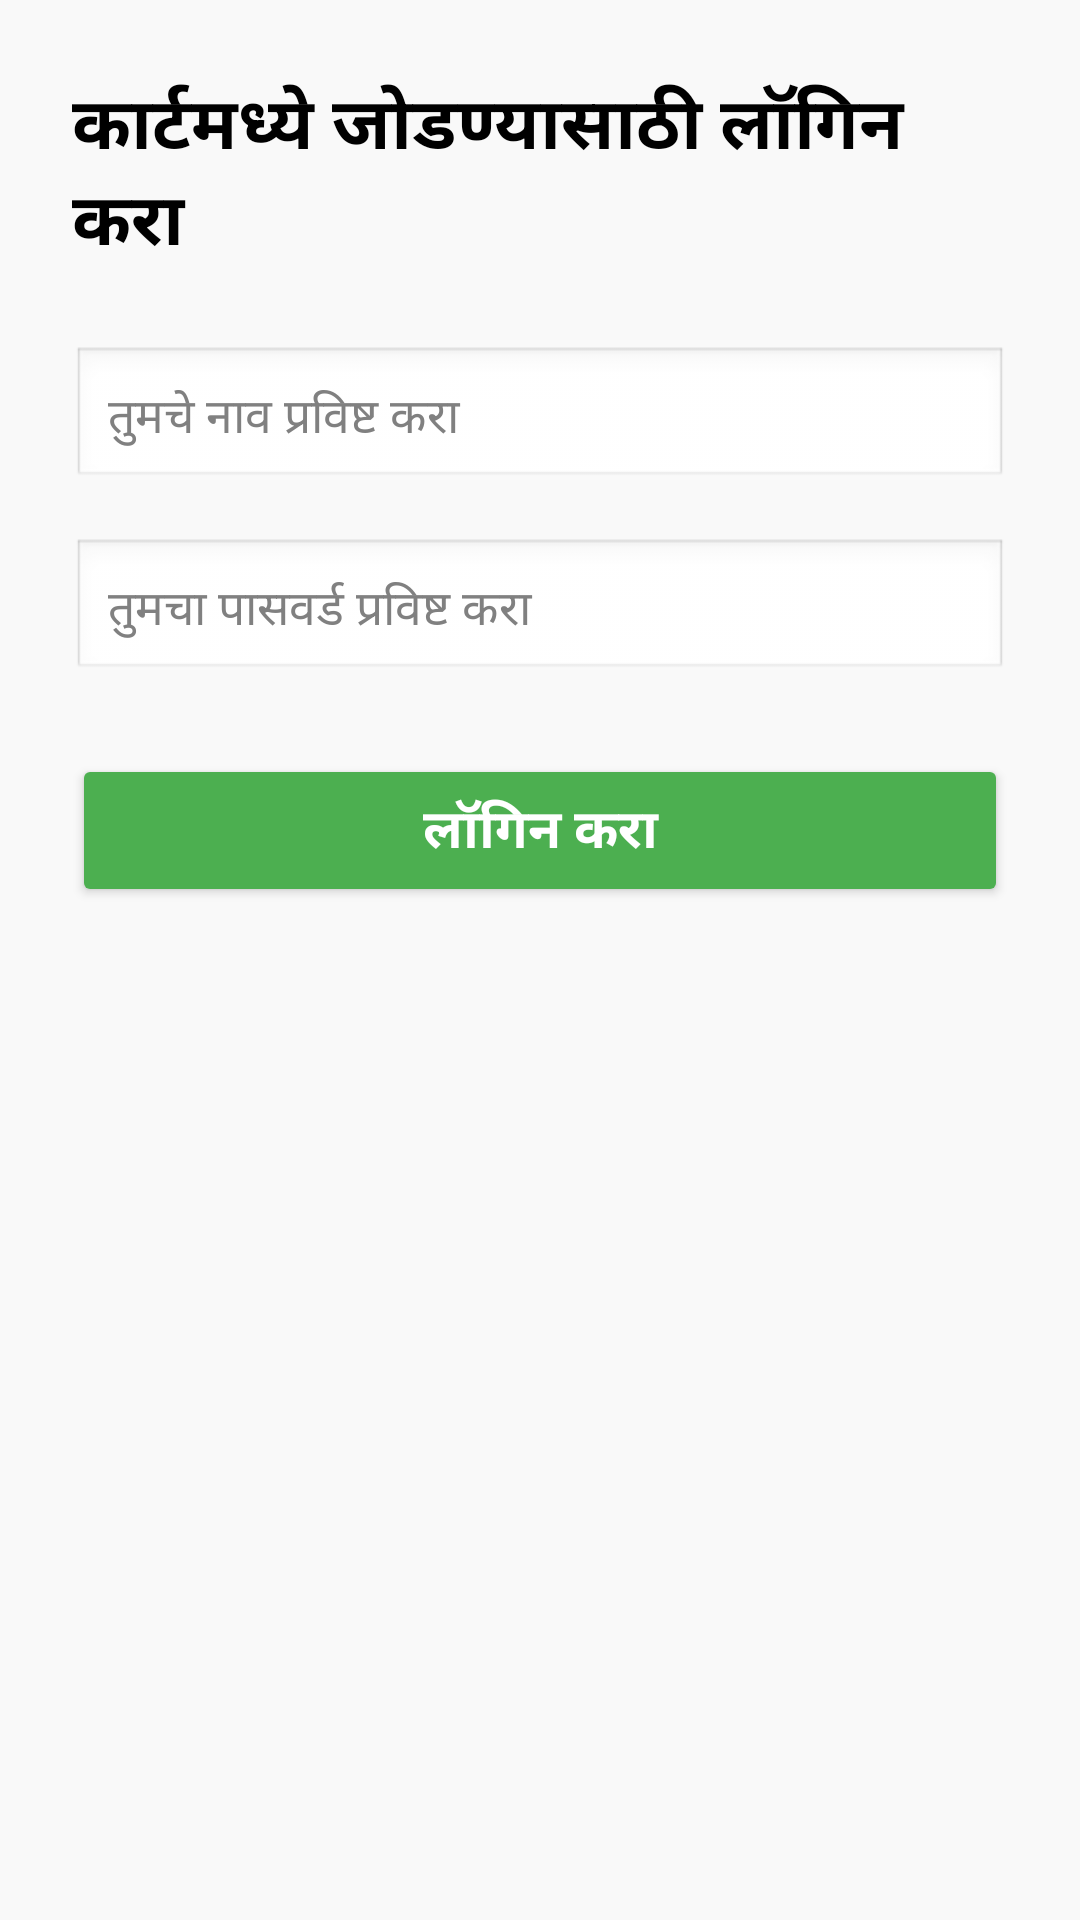

Here is an Android app screen rendered from its layout file. Give the layout XML and the strings, colors and styles it references.
<!-- AndroidManifest.xml: application theme Theme.FarmingApp -->
<!-- res/layout/activity_cart_login.xml -->
<?xml version="1.0" encoding="utf-8"?>
<LinearLayout xmlns:android="http://schemas.android.com/apk/res/android"
    android:orientation="vertical"
    android:padding="24dp"
    android:layout_width="match_parent"
    android:layout_height="match_parent"
    android:background="#F9F9F9">

    
    <TextView
        android:layout_width="wrap_content"
        android:layout_height="wrap_content"
        android:text="कार्टमध्ये जोडण्यासाठी लॉगिन करा"
        android:textSize="24sp"
        android:textStyle="bold"
        android:textColor="#000000"
        android:layout_gravity="center_horizontal"
        android:layout_marginBottom="24dp"/>

    
    <EditText
        android:id="@+id/edtName"
        android:layout_width="match_parent"
        android:layout_height="wrap_content"
        android:hint="तुमचे नाव प्रविष्ट करा"
        android:padding="12dp"
        android:textSize="16sp"
        android:background="@android:drawable/edit_text"
        android:textColor="#000000"
        android:textColorHint="#808080" />

    
    <EditText
        android:id="@+id/edtPassword"
        android:layout_width="match_parent"
        android:layout_height="wrap_content"
        android:hint="तुमचा पासवर्ड प्रविष्ट करा"
        android:inputType="textPassword"
        android:padding="12dp"
        android:textSize="16sp"
        android:background="@android:drawable/edit_text"
        android:textColor="#000000"
        android:textColorHint="#808080"
        android:layout_marginTop="16dp"/>

    
    <Button
        android:id="@+id/btnLogin"
        android:layout_width="match_parent"
        android:layout_height="wrap_content"
        android:text="लॉगिन करा"
        android:textSize="18sp"
        android:textStyle="bold"
        android:textColor="@android:color/white"
        android:backgroundTint="#4CAF50"
        android:layout_marginTop="24dp"
        android:padding="12dp"/>
</LinearLayout>
<!-- resources referenced by this layout -->
<resources>
  <style name="Theme.FarmingApp" parent="Theme.MaterialComponents.DayNight.DarkActionBar">
          
          <item name="colorPrimary">@color/purple_500</item>
          <item name="colorPrimaryVariant">@color/purple_700</item>
          <item name="colorOnPrimary">@color/white</item>
          
          <item name="colorSecondary">@color/teal_200</item>
          <item name="colorSecondaryVariant">@color/teal_700</item>
          <item name="colorOnSecondary">@color/black</item>
          
          <item name="android:statusBarColor">?attr/colorPrimaryVariant</item>
          
      </style>
  <!-- not gathered from this repository: default colours our renderer supplied (Android Studio template values) -->
  <color name="purple_500">#FF6200EE</color>
  <color name="purple_700">#FF3700B3</color>
  <color name="teal_200">#FF03DAC5</color>
  <color name="teal_700">#FF018786</color>
  <color name="black">#FF000000</color>
  <color name="white">#FFFFFFFF</color>
</resources>
